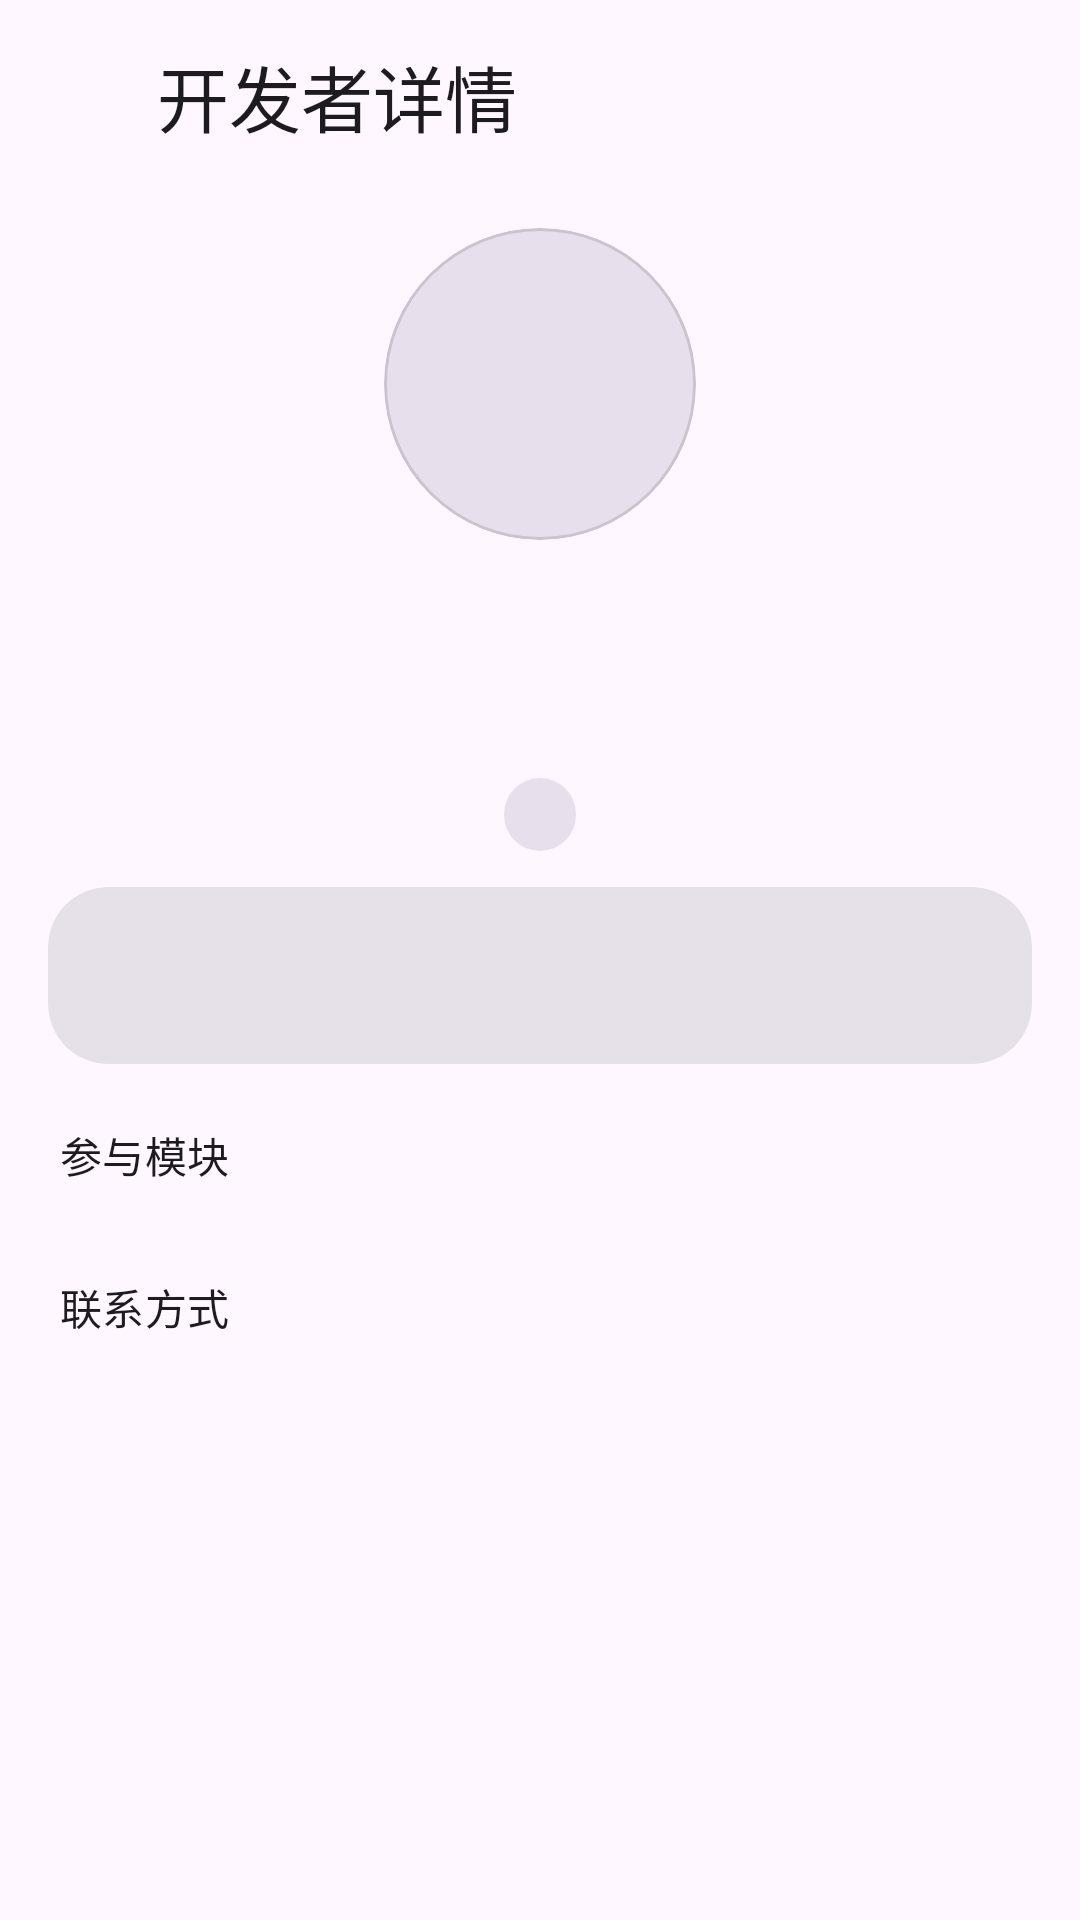

The Android layout XML behind this screen, and the referenced resources:
<!-- AndroidManifest.xml: application theme Theme.Habit -->
<!-- res/layout/activity_developer_detail.xml -->
<?xml version="1.0" encoding="utf-8"?>
<androidx.core.widget.NestedScrollView xmlns:android="http://schemas.android.com/apk/res/android"
    xmlns:app="http://schemas.android.com/apk/res-auto"
    android:id="@+id/devDetailRoot"
    android:layout_width="match_parent"
    android:layout_height="match_parent"
    android:background="?android:attr/colorBackground"
    android:fillViewport="true"
    android:scrollbars="none">

    <LinearLayout
        android:layout_width="match_parent"
        android:layout_height="wrap_content"
        android:orientation="vertical"
        android:paddingHorizontal="16dp"
        android:paddingTop="8dp"
        android:paddingBottom="28dp">

        
        <LinearLayout
            android:layout_width="match_parent"
            android:layout_height="wrap_content"
            android:gravity="center_vertical"
            android:orientation="horizontal">

            <ImageButton
                android:id="@+id/btnDevDetailBack"
                android:layout_width="48dp"
                android:layout_height="48dp"
                android:layout_marginStart="-12dp"
                android:background="?attr/selectableItemBackgroundBorderless"
                android:contentDescription="@string/login_back"
                android:scaleType="centerInside"
                android:src="@drawable/ic_arrow_back"
                android:tint="?attr/colorOnSurface" />

            <TextView
                android:layout_width="wrap_content"
                android:layout_height="wrap_content"
                android:text="@string/dev_detail"
                android:textAppearance="?attr/textAppearanceHeadlineSmall"
                android:textColor="?attr/colorOnSurface" />

        </LinearLayout>

        
        <LinearLayout
            android:layout_width="match_parent"
            android:layout_height="wrap_content"
            android:layout_marginTop="20dp"
            android:gravity="center_horizontal"
            android:orientation="vertical">

            <com.google.android.material.card.MaterialCardView
                android:layout_width="104dp"
                android:layout_height="104dp"
                app:cardBackgroundColor="?attr/colorSurfaceVariant"
                app:cardCornerRadius="52dp"
                app:cardElevation="0dp">

                <ImageView
                    android:id="@+id/ivDetailAvatar"
                    android:layout_width="match_parent"
                    android:layout_height="match_parent"
                    android:contentDescription="@string/about_developers"
                    android:scaleType="centerCrop"
                    android:visibility="gone" />

                <TextView
                    android:id="@+id/tvDetailInitial"
                    android:layout_width="wrap_content"
                    android:layout_height="wrap_content"
                    android:layout_gravity="center"
                    android:textAppearance="?attr/textAppearanceHeadlineMedium"
                    android:textColor="?attr/colorOnSurfaceVariant"
                    android:textStyle="bold" />

            </com.google.android.material.card.MaterialCardView>

            <TextView
                android:id="@+id/tvDetailName"
                android:layout_width="wrap_content"
                android:layout_height="wrap_content"
                android:layout_marginTop="16dp"
                android:textAppearance="?attr/textAppearanceHeadlineSmall"
                android:textColor="?attr/colorOnSurface" />

            <TextView
                android:id="@+id/tvDetailRole"
                android:layout_width="wrap_content"
                android:layout_height="wrap_content"
                android:layout_marginTop="4dp"
                android:textAppearance="?attr/textAppearanceBodyMedium"
                android:textColor="?attr/colorOnSurfaceVariant" />

            <TextView
                android:id="@+id/tvDetailJoined"
                android:layout_width="wrap_content"
                android:layout_height="wrap_content"
                android:layout_marginTop="8dp"
                android:background="@drawable/bg_chip"
                android:paddingHorizontal="12dp"
                android:paddingVertical="4dp"
                android:textAppearance="?attr/textAppearanceLabelMedium"
                android:textColor="?attr/colorOnSurfaceVariant" />

        </LinearLayout>

        
        <com.google.android.material.card.MaterialCardView
            style="@style/Widget.Material3.CardView.Filled"
            android:layout_width="match_parent"
            android:layout_height="wrap_content"
            android:layout_marginTop="12dp"
            app:cardCornerRadius="20dp">

            <TextView
                android:id="@+id/tvDetailBio"
                android:layout_width="match_parent"
                android:layout_height="wrap_content"
                android:lineSpacingExtra="5dp"
                android:padding="20dp"
                android:textAppearance="?attr/textAppearanceBodyMedium"
                android:textColor="?attr/colorOnSurfaceVariant" />

        </com.google.android.material.card.MaterialCardView>

        
        <TextView
            android:id="@+id/tvFocusTitle"
            android:layout_width="wrap_content"
            android:layout_height="wrap_content"
            android:layout_marginStart="4dp"
            android:layout_marginTop="20dp"
            android:text="@string/dev_focus"
            android:textAppearance="?attr/textAppearanceTitleSmall"
            android:textColor="?attr/colorOnSurface" />

        <com.google.android.material.chip.ChipGroup
            android:id="@+id/chipFocus"
            android:layout_width="match_parent"
            android:layout_height="wrap_content"
            android:layout_marginTop="10dp"
            app:chipSpacingHorizontal="8dp"
            app:chipSpacingVertical="8dp" />

        
        <TextView
            android:id="@+id/tvContactTitle"
            android:layout_width="wrap_content"
            android:layout_height="wrap_content"
            android:layout_marginStart="4dp"
            android:layout_marginTop="20dp"
            android:text="@string/about_contact"
            android:textAppearance="?attr/textAppearanceTitleSmall"
            android:textColor="?attr/colorOnSurface" />

        <LinearLayout
            android:id="@+id/detailContactList"
            android:layout_width="match_parent"
            android:layout_height="wrap_content"
            android:layout_marginTop="10dp"
            android:orientation="vertical" />

        
        <com.google.android.material.button.MaterialButton
            android:id="@+id/btnCopyEmail"
            style="@style/Widget.Material3.Button.OutlinedButton"
            android:layout_width="match_parent"
            android:layout_height="wrap_content"
            android:layout_marginTop="14dp"
            android:text="@string/action_copy_email"
            android:visibility="gone"
            app:icon="@drawable/ic_content_copy" />

    </LinearLayout>

</androidx.core.widget.NestedScrollView>
<!-- resources referenced by this layout -->
<resources>
  <!-- drawable bg_chip (drawable) -->
  <?xml version="1.0" encoding="utf-8"?>
  <shape xmlns:android="http://schemas.android.com/apk/res/android"
      android:shape="rectangle">
      <solid android:color="?attr/colorSurfaceVariant" />
      <corners android:radius="12dp" />
  </shape>
  <!-- drawable ic_content_copy (drawable) -->
  <vector xmlns:android="http://schemas.android.com/apk/res/android"
      android:width="24dp"
      android:height="24dp"
      android:viewportWidth="24"
      android:viewportHeight="24">
      <path
          android:fillColor="#FF000000"
          android:pathData="M16,1H4C2.9,1 2,1.9 2,3v14c0,1.1 0.9,2 2,2h12c1.1,0 2,-0.9 2,-2V3C18,1.9 17.1,1 16,1zM16,17H4V5h12V17zM7,7h2v2H7zM7,11h2v2H7zM7,15h2v2H7zM11,7h6v2h-6zM11,11h6v2h-6zM11,15h6v2h-6z" />
      <path
          android:fillColor="#FF000000"
          android:pathData="M20,5h2v14c0,1.1 -0.9,2 -2,2H6v-2h14z" />
  </vector>
  <string name="about_contact">联系方式</string>
  <string name="about_developers">开发者</string>
  <string name="action_copy_email">复制邮箱</string>
  <string name="dev_detail">开发者详情</string>
  <string name="dev_focus">参与模块</string>
  <string name="login_back">返回</string>
  <style name="Theme.Habit" parent="Theme.Material3.DayNight.NoActionBar" />
</resources>
